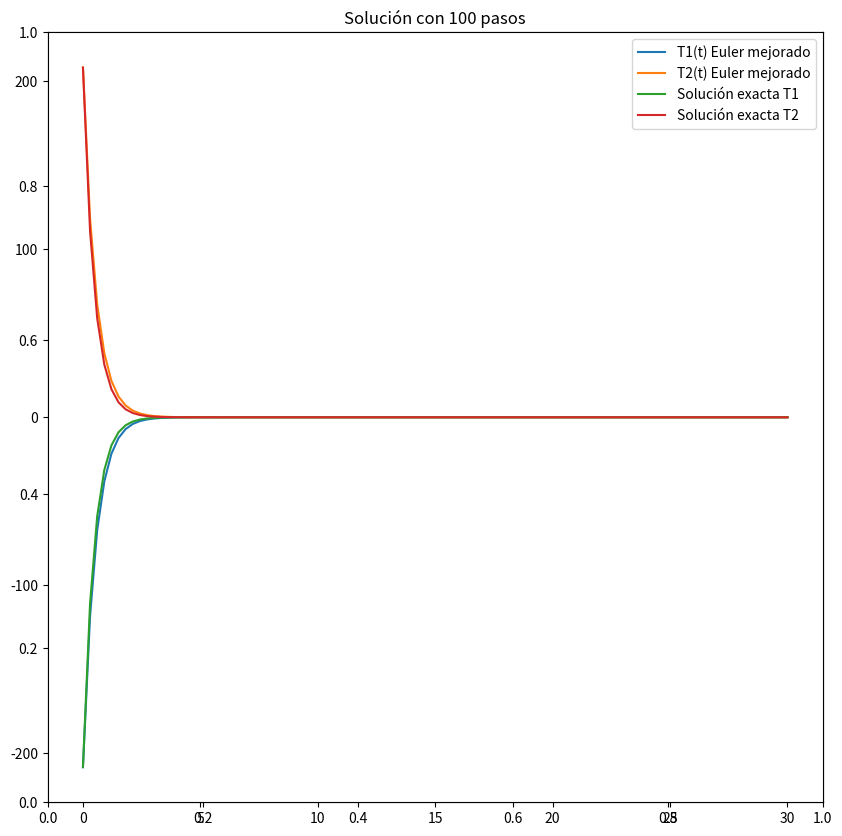

Reproduce this figure in Python.
import numpy as np
import matplotlib.pyplot as plt

#exacta


A=0.01
l=0.3
k=389.6
T1_0= 400
T2_0=200
Moles=1
R=8.314
cv=(3*R)/2
C=(k*A)/(Moles*cv*l)

#condiciones iniciales

c_i=np.array([-C*(T1_0-T2_0),C*(T1_0-T2_0)])

N = 100

t = np.linspace(0.,30.,N)

#Exacta
e=np.exp(1)



def fe1(T1):
    y= (-208*(e**(-2*1.04*T1)))
    return y
def fe2(T1):
    y= (208*(e**(-2*1.04*T1)))
    return y

imagen1= fe1(t)
imagen2= fe2(t)



def f0(T1,T2):
    return -C*(T1-T2)

def f1(T1,T2):
    return C*(T1-T2)

#Euler mejorado

def GetEuler1(f0,f1,r0,t):
    
    h = (t[-1] - t[0])/(len(t)-1)
    
    T1 = np.zeros(len(t))
    T2 = np.zeros(len(t))
    
    T1[0] = c_i[0]
    T2[0] = c_i[1]
    
    K1 = np.zeros(2)
    K2 = np.zeros(2)
    
    for i in range(1,len(t)):
        
        K1[0] = f0(T1[i-1],T2[i-1])
        K1[1] = f1(T1[i-1],T2[i-1])
        
        K2[0] = f0(T1[i-1] + h*K1[0],T2[i-1] + h*K1[1])
        K2[1] = f1(T1[i-1] + h*K1[0],T2[i-1] + h*K1[1])
              
        T1[i] = T1[i-1] + 0.5*h*(K1[0]+K2[0])
        T2[i] = T2[i-1] + 0.5*h*(K1[1]+K2[1]) 
        
    return T1,T2

T1,T2 = GetEuler1(f0,f1,c_i,t)


fig = plt.figure(figsize=(10,10))
plt.title("Solución con "+str(N)+" pasos")
ax = fig.add_subplot(111)
ax.plot(t,T1, label='T1(t) Euler mejorado')
ax.plot(t,T2, label='T2(t) Euler mejorado')
ax.plot(t,imagen1, label='Solución exacta T1')
ax.plot(t,imagen2, label='Solución exacta T2')
ax.legend()
plt.savefig("SoluciónecuacionesJoanFaber.png")
